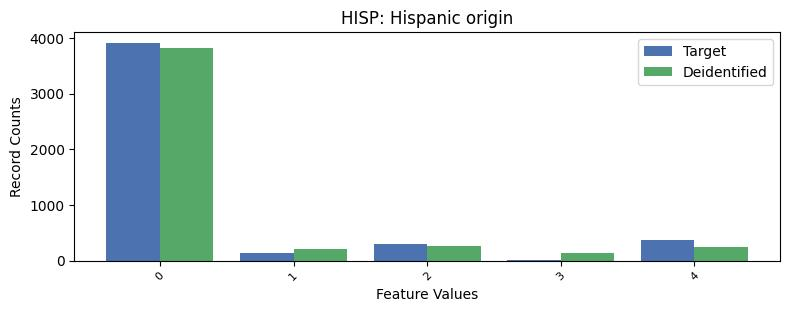

Values plotted in this chart, from the file beside it:
, HISP, count_target, count_deidentified
0, 0, 3909, 3818
1, 4, 369, 242
2, 2, 293, 267
3, 1, 129, 213
4, 3, 11, 137
